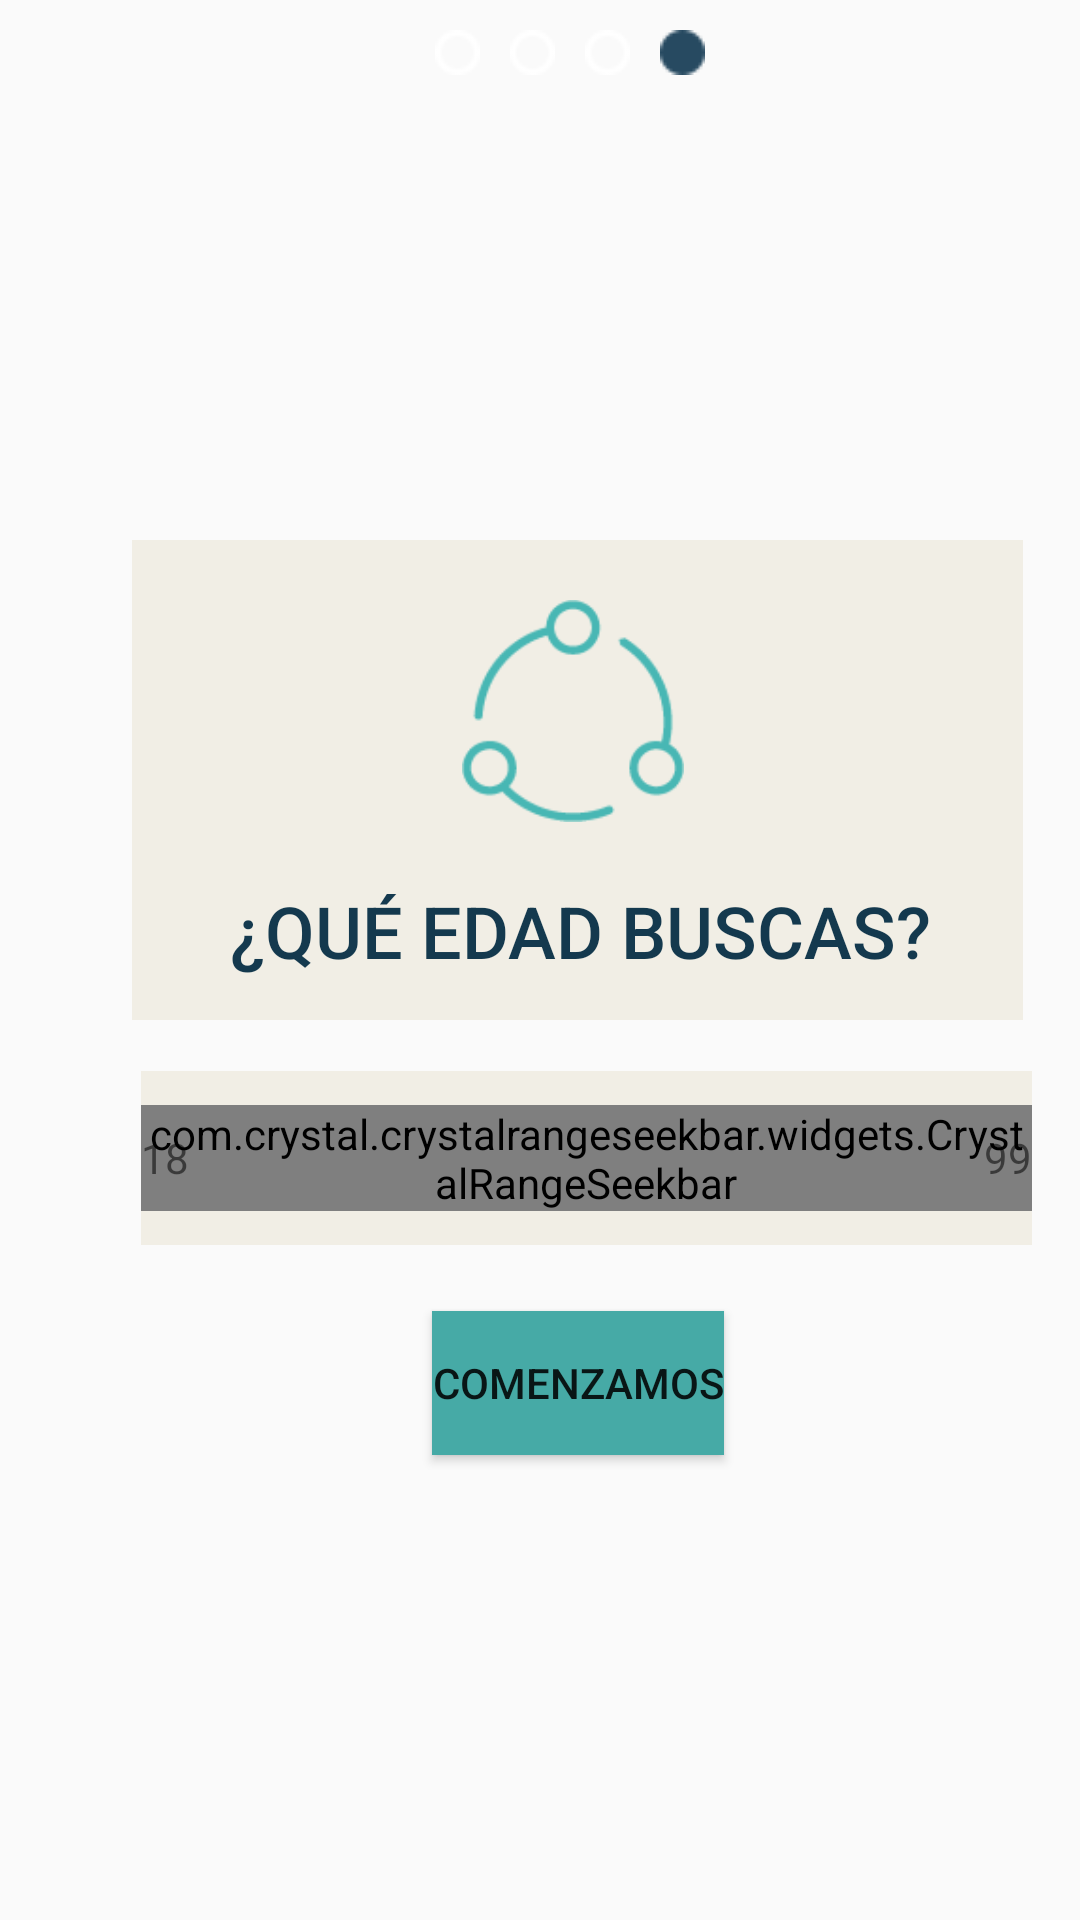

Reconstruct the res/layout file that produces this screen, plus the resources it refers to.
<!-- AndroidManifest.xml: application theme AppTheme -->
<!-- res/layout/fragment_primera_config4.xml -->
<AbsoluteLayout xmlns:android="http://schemas.android.com/apk/res/android"
    xmlns:app="http://schemas.android.com/apk/res-auto"
    xmlns:tools="http://schemas.android.com/tools"
    android:layout_width="match_parent"
    android:layout_height="match_parent"
    tools:context="srinternet.glue.PrimeraConfig4Fragment">

    

    <ImageView
        android:id="@+id/imageView18"
        android:layout_width="wrap_content"
        android:layout_height="wrap_content"
        android:layout_x="145dp"
        android:layout_y="10dp"
        app:srcCompat="@drawable/punto_b" />

    <ImageView
        android:id="@+id/imageView19"
        android:layout_width="wrap_content"
        android:layout_height="wrap_content"
        android:layout_x="170dp"
        android:layout_y="10dp"
        app:srcCompat="@drawable/punto_b" />

    <ImageView
        android:id="@+id/imageView17"
        android:layout_width="wrap_content"
        android:layout_height="wrap_content"
        android:layout_alignParentLeft="true"
        android:layout_alignParentTop="true"
        android:layout_marginLeft="123dp"
        android:layout_marginTop="15dp"
        android:layout_x="195dp"
        android:layout_y="10dp"
        app:srcCompat="@drawable/punto_b" />

    <ImageView
        android:id="@+id/imageView20"
        android:layout_width="wrap_content"
        android:layout_height="wrap_content"
        android:layout_x="220dp"
        android:layout_y="10dp"
        app:srcCompat="@drawable/punto_a" />

    <AbsoluteLayout
        android:layout_width="297dp"
        android:layout_height="160dp"
        android:layout_x="44dp"
        android:layout_y="180dp"
        android:background="#F1EEE5">

        <ImageView
            android:id="@+id/imageView23"
            android:layout_width="108dp"
            android:layout_height="74dp"
            android:layout_x="93dp"
            android:layout_y="20dp"
            app:srcCompat="@drawable/buscas" />

        <TextView
            android:id="@+id/textView10"
            android:layout_width="match_parent"
            android:layout_height="wrap_content"
            android:layout_x="1dp"
            android:layout_y="114dp"
            android:text="@string/EdadB"
            android:textAlignment="center"
            android:textAppearance="@style/TextAppearance.AppCompat.Widget.Button"
            android:textColor="#14394E"
            android:textSize="24sp" />

    </AbsoluteLayout>

    <Button
        android:id="@+id/button4"
        android:layout_width="wrap_content"
        android:layout_height="wrap_content"
        android:layout_x="144dp"
        android:layout_y="437dp"
        android:background="#46AAA6"
        android:text="@string/Comenzamos" />

    <RelativeLayout
        android:layout_width="297dp"
        android:layout_height="58dp"
        android:layout_x="47dp"
        android:layout_y="357dp"
        android:background="#F1EEE5">
        <com.crystal.crystalrangeseekbar.widgets.CrystalRangeSeekbar
            android:id="@+id/rangeSeekbar3"
            android:layout_width="match_parent"
            android:layout_height="wrap_content"
            android:layout_centerInParent="true"
            android:layout_margin="@dimen/text_margin"
            app:corner_radius="10"
            app:min_value="18"
            app:max_value="99"
            app:gap="1"
            app:bar_color="#8990C4"
            app:bar_highlight_color="#2434AD"
            app:left_thumb_color="#1A246D"
            app:right_thumb_color="#1A246D"
            app:left_thumb_color_pressed="#030B47"
            app:right_thumb_color_pressed="#030B47"
            app:data_type="_integer"/>

        <TextView
            android:id="@+id/minValue"
            android:layout_width="wrap_content"
            android:layout_height="wrap_content"
            android:layout_alignParentLeft="true"
            android:layout_centerVertical="true"
            android:text="18" />

        <TextView
            android:id="@+id/maxValue"
            android:layout_width="wrap_content"
            android:layout_height="wrap_content"
            android:layout_alignParentRight="true"
            android:layout_alignTop="@+id/minValue"
            android:text="99" />
    </RelativeLayout>

</AbsoluteLayout>
<!-- resources referenced by this layout -->
<resources>
  <!-- drawable buscas: png bitmap (drawable, 2523 bytes) -->
  <!-- drawable punto_a: png bitmap (drawable, 14749 bytes) -->
  <!-- drawable punto_b: png bitmap (drawable, 17380 bytes) -->
  <string name="Comenzamos">Comenzamos</string>
  <string name="EdadB">¿Qué edad buscas?</string>
  <style name="AppTheme" parent="Theme.AppCompat.Light.DarkActionBar">
          
          <item name="colorPrimary">@color/colorPrimary</item>
          <item name="colorPrimaryDark">@color/colorPrimaryDark</item>
          <item name="colorAccent">@color/colorAccent</item>
      </style>
  <color name="colorPrimary">#3F51B5</color>
  <color name="colorPrimaryDark">#303F9F</color>
  <color name="colorAccent">#FF4081</color>
</resources>
